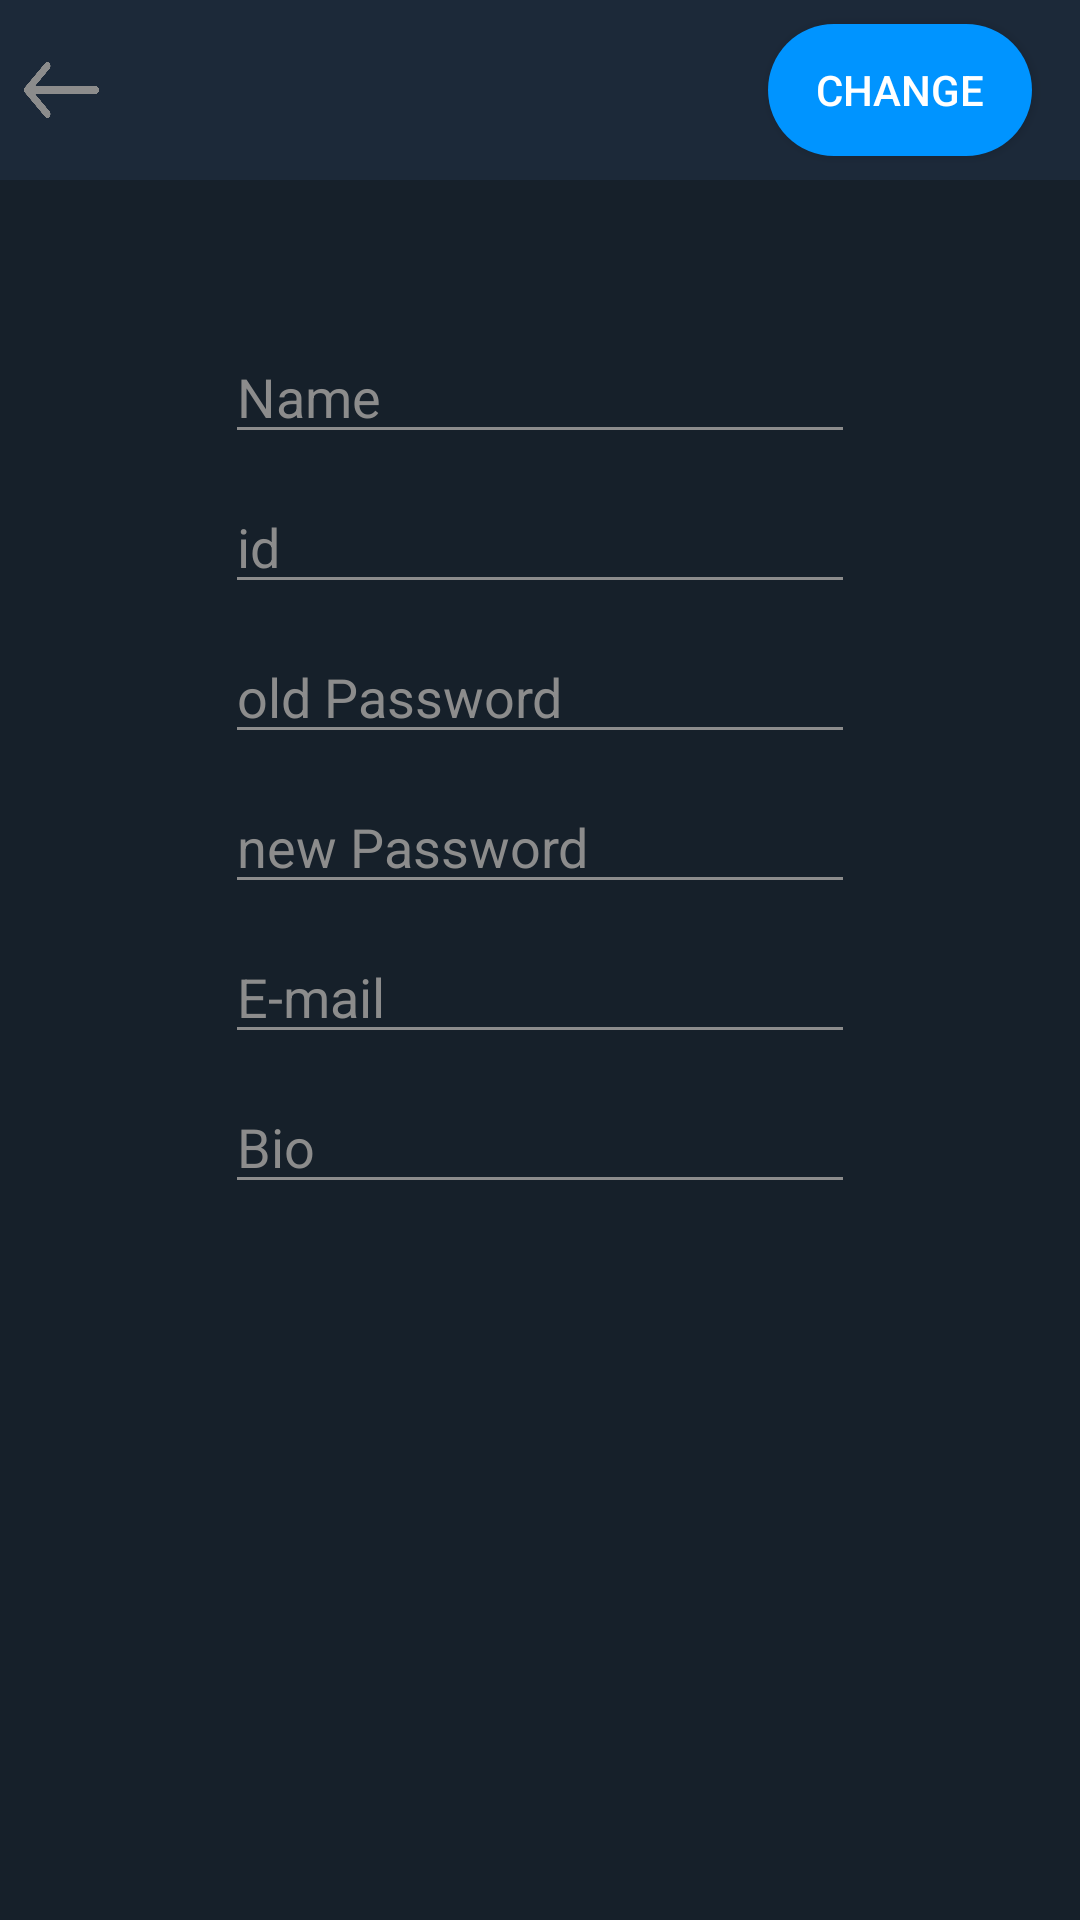

This screen was rendered from an Android layout file. Write that file and the resources it references.
<!-- AndroidManifest.xml: application theme AppTheme -->
<!-- res/layout/activity_edit_profile.xml -->
<?xml version="1.0" encoding="utf-8"?>
<android.support.constraint.ConstraintLayout xmlns:android="http://schemas.android.com/apk/res/android"
    xmlns:app="http://schemas.android.com/apk/res-auto"
    xmlns:tools="http://schemas.android.com/tools"
    android:layout_width="match_parent"
    android:layout_height="match_parent"
    tools:context=".NewTweet"
    android:background="@color/mainBackground">

    <ImageView
        android:id="@+id/imageView3"
        android:layout_width="0dp"
        android:layout_height="60dp"
        android:layout_marginBottom="8dp"
        android:background="@color/toolbarColor"
        app:layout_constraintBottom_toBottomOf="parent"
        app:layout_constraintEnd_toEndOf="parent"
        app:layout_constraintHorizontal_bias="0.0"
        app:layout_constraintStart_toStartOf="parent"
        app:layout_constraintTop_toTopOf="parent"
        app:layout_constraintVertical_bias="0.0"
        app:srcCompat="@drawable/toolbar_background"
        />

    <Button
        android:id="@+id/button"
        android:layout_width="wrap_content"
        android:layout_height="44dp"
        android:layout_marginTop="8dp"
        android:layout_marginEnd="16dp"
        android:layout_marginBottom="8dp"
        android:background="@drawable/tweet_click"
        android:gravity="center"
        android:text="Change"
        android:textColor="@color/colorWhite"
        app:layout_constraintBottom_toBottomOf="@+id/imageView3"
        app:layout_constraintEnd_toEndOf="@+id/imageView3"
        app:layout_constraintHorizontal_bias="1.0"
        app:layout_constraintStart_toStartOf="@+id/imageView3"
        app:layout_constraintTop_toTopOf="parent"
        app:layout_constraintVertical_bias="1.0" />

    <ImageView
        android:id="@+id/backButtonInEdit"
        android:layout_width="25dp"
        android:layout_height="30dp"
        android:layout_marginStart="8dp"
        android:layout_marginTop="15dp"
        android:layout_marginEnd="8dp"
        android:layout_marginBottom="15dp"
        android:scaleType="fitXY"
        app:layout_constraintBottom_toBottomOf="@+id/imageView3"
        app:layout_constraintEnd_toEndOf="parent"
        app:layout_constraintHorizontal_bias="0.0"
        app:layout_constraintStart_toStartOf="@+id/imageView3"
        app:layout_constraintTop_toTopOf="@+id/imageView3"
        app:layout_constraintVertical_bias="0.363"
        app:srcCompat="@mipmap/ic_back_2" />

    <EditText
        android:id="@+id/NameText"
        android:backgroundTint="@color/colorGray"

        android:layout_width="wrap_content"
        android:layout_height="wrap_content"
        android:layout_marginStart="8dp"
        android:layout_marginTop="50dp"
        android:layout_marginEnd="8dp"
        android:ems="10"
        android:inputType="textPersonName"
        android:hint="Name"
        android:textColorHint="@color/colorGray"
        android:textColor="@color/colorGray"
        app:layout_constraintEnd_toEndOf="parent"
        app:layout_constraintStart_toStartOf="parent"
        app:layout_constraintTop_toBottomOf="@+id/imageView3" />

    <EditText
        android:id="@+id/BioText"
        android:layout_width="wrap_content"
        android:layout_height="wrap_content"
        android:layout_marginStart="8dp"
        android:backgroundTint="@color/colorGray"
        android:textColorHint="@color/colorGray"
        android:textColor="@color/colorGray"
        android:layout_marginTop="300dp"
        android:layout_marginEnd="8dp"
        android:ems="10"
        android:inputType="textPersonName"
        android:hint="Bio"
        app:layout_constraintEnd_toEndOf="parent"
        app:layout_constraintStart_toStartOf="parent"
        app:layout_constraintTop_toBottomOf="@+id/imageView3" />

    <EditText
        android:id="@+id/E-mailText"
        android:layout_width="wrap_content"
        android:layout_height="wrap_content"
        android:layout_marginStart="8dp"
        android:layout_marginTop="250dp"
        android:backgroundTint="@color/colorGray"

        android:layout_marginEnd="8dp"
        android:ems="10"
        android:inputType="textPersonName"
        android:hint="E-mail"
        android:textColorHint="@color/colorGray"
        android:textColor="@color/colorGray"
        app:layout_constraintEnd_toEndOf="parent"
        app:layout_constraintStart_toStartOf="parent"
        app:layout_constraintTop_toBottomOf="@+id/imageView3" />

    <EditText
        android:id="@+id/newPasswordText"
        android:layout_width="wrap_content"
        android:layout_height="wrap_content"
        android:layout_marginStart="8dp"
        android:layout_marginTop="200dp"
        android:layout_marginEnd="8dp"
        android:backgroundTint="@color/colorGray"

        android:ems="10"
        android:inputType="textPersonName"
        android:hint="new Password"
        android:textColorHint="@color/colorGray"
        android:textColor="@color/colorGray"
        app:layout_constraintEnd_toEndOf="parent"
        app:layout_constraintStart_toStartOf="parent"
        app:layout_constraintTop_toBottomOf="@+id/imageView3" />

    <EditText
        android:id="@+id/oldPasswordText"
        android:layout_width="wrap_content"
        android:layout_height="wrap_content"
        android:layout_marginStart="8dp"
        android:layout_marginTop="150dp"
        android:layout_marginEnd="8dp"
        android:ems="10"
        android:inputType="textPersonName"
        android:backgroundTint="@color/colorGray"
        android:hint="old Password"
        android:textColorHint="@color/colorGray"
        android:textColor="@color/colorGray"
        app:layout_constraintEnd_toEndOf="parent"
        app:layout_constraintStart_toStartOf="parent"
        app:layout_constraintTop_toBottomOf="@+id/imageView3" />

    <EditText
        android:id="@+id/idText"
        android:layout_width="wrap_content"
        android:layout_height="wrap_content"
        android:layout_marginStart="8dp"
        android:textColor="@color/colorGray"
        android:textColorHint="@color/colorGray"
        android:layout_marginTop="100dp"
        android:backgroundTint="@color/colorGray"

        android:layout_marginEnd="8dp"
        android:ems="10"
        android:inputType="textPersonName"
        android:hint="id"
        app:layout_constraintEnd_toEndOf="parent"
        app:layout_constraintStart_toStartOf="parent"
        app:layout_constraintTop_toBottomOf="@+id/imageView3" />


</android.support.constraint.ConstraintLayout>
<!-- resources referenced by this layout -->
<resources>
  <color name="colorGray">#8c8c8c</color>
  <color name="colorWhite">#fff</color>
  <color name="mainBackground">#16202A</color>
  <color name="toolbarColor">#1C2939</color>
  <!-- drawable toolbar_background (drawable) -->
  <?xml version="1.0" encoding="utf-8"?>
  <shape xmlns:android="http://schemas.android.com/apk/res/android">
      <solid android:color="@color/toolbarColor"/>
  </shape>
  <!-- drawable tweet_click (drawable) -->
  <?xml version="1.0" encoding="utf-8"?>
  <shape xmlns:android="http://schemas.android.com/apk/res/android">
      <solid android:color="@color/colorActiveIcon"/>
      <corners android:radius="50dp"/>
  
  
  </shape>
  <!-- mipmap ic_back_2: png bitmap (mipmap-xxxhdpi, 3940 bytes) -->
  <style name="AppTheme" parent="Theme.AppCompat.Light.NoActionBar">
          
          <item name="colorPrimary">@color/colorPrimary</item>
          <item name="colorPrimaryDark">@color/colorPrimaryDark</item>
          <item name="colorAccent">@color/colorAccent</item>
      </style>
  <color name="colorActiveIcon">#0094ff</color>
  <color name="colorPrimary">#3F51B5</color>
  <color name="colorPrimaryDark">#303F9F</color>
  <color name="colorAccent">#ec05ab</color>
</resources>
